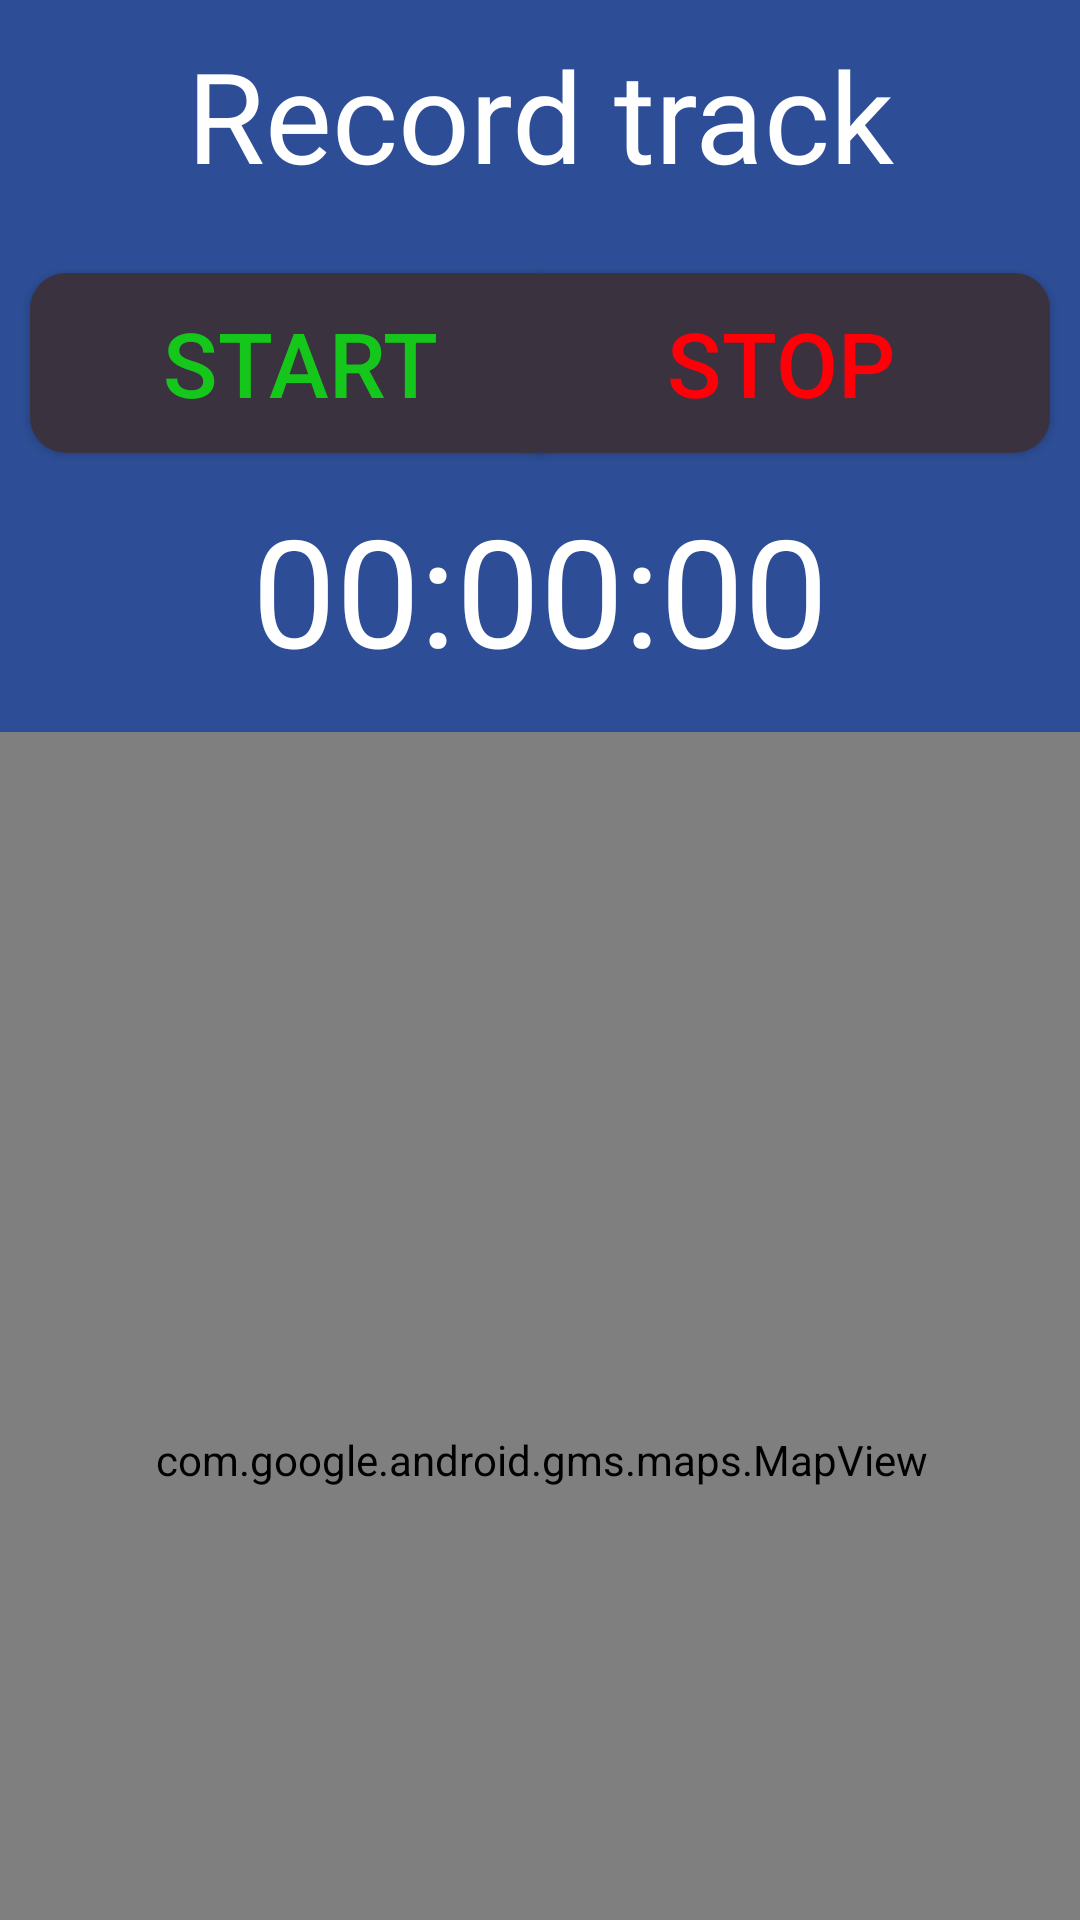

This screen was rendered from an Android layout file. Write that file and the resources it references.
<!-- AndroidManifest.xml: application theme AppTheme -->
<!-- res/layout/activity_record_track.xml -->
<?xml version="1.0" encoding="utf-8"?>
<androidx.constraintlayout.widget.ConstraintLayout xmlns:android="http://schemas.android.com/apk/res/android"
    xmlns:app="http://schemas.android.com/apk/res-auto"
    xmlns:tools="http://schemas.android.com/tools"
    android:layout_width="match_parent"
    android:layout_height="match_parent"
    android:background="@color/colorBGp1"
    tools:context=".RecordTrack">

    <Button
        android:id="@+id/startbutton"
        android:layout_width="180dp"
        android:layout_height="60dp"
        android:layout_marginStart="10dp"
        android:layout_marginTop="10dp"
        android:background="@layout/roundedcorners"
        android:text="@string/button3"
        android:textColor="@color/colorBTextGreen"
        android:textSize="30sp"
        app:layout_constraintStart_toStartOf="parent"
        app:layout_constraintTop_toBottomOf="@+id/header" />

    <Button
        android:id="@+id/stopbutton"
        android:layout_width="180dp"
        android:layout_height="60dp"
        android:layout_marginEnd="10dp"
        android:background="@layout/roundedcorners"
        android:text="@string/button4"
        android:textColor="@color/colorBTextRed"
        android:textSize="30sp"
        app:layout_constraintBaseline_toBaselineOf="@+id/startbutton"
        app:layout_constraintEnd_toEndOf="parent" />

    <TextView
        android:id="@+id/header"
        android:layout_width="282dp"
        android:layout_height="71dp"
        android:layout_marginTop="10dp"
        android:text="@string/header"
        android:textAlignment="center"
        android:textColor="@color/colorTVwhite"
        android:textSize="42sp"
        app:layout_constraintEnd_toEndOf="parent"
        app:layout_constraintStart_toStartOf="parent"
        app:layout_constraintTop_toTopOf="parent" />

    <TextView
        android:id="@+id/timer"
        android:layout_width="300dp"
        android:layout_height="70dp"
        android:layout_marginTop="12dp"
        android:text="@string/timervalue"
        android:textAlignment="center"
        android:textColor="@color/colorTVwhite"
        android:textSize="50sp"
        app:layout_constraintEnd_toEndOf="parent"
        app:layout_constraintStart_toStartOf="parent"
        app:layout_constraintTop_toBottomOf="@+id/stopbutton" />

    <TextView
        android:id="@+id/distance"
        android:layout_width="165dp"
        android:layout_height="34dp"
        android:layout_marginStart="35dp"
        android:text="@string/distance"
        android:textColor="@color/colorTVwhite"
        android:textSize="18sp"
        app:layout_constraintBaseline_toBaselineOf="@+id/distancevalue"
        app:layout_constraintStart_toStartOf="parent" />

    <TextView
        android:id="@+id/avgspeed"
        android:layout_width="165dp"
        android:layout_height="34dp"
        android:layout_marginStart="35dp"
        android:text="@string/avgspeed"
        android:textColor="@color/colorTVwhite"
        android:textSize="18sp"
        app:layout_constraintBaseline_toBaselineOf="@+id/avgspeedvalue"
        app:layout_constraintStart_toStartOf="parent" />

    <TextView
        android:id="@+id/distancevalue"
        android:layout_width="wrap_content"
        android:layout_height="34dp"
        android:layout_marginStart="51dp"
        android:layout_marginTop="8dp"
        android:layout_marginEnd="10dp"
        android:text="@string/distancevalue"
        android:textAlignment="center"
        android:textColor="@color/colorBTextGreen"
        android:textSize="18sp"
        app:layout_constraintEnd_toEndOf="parent"
        app:layout_constraintStart_toEndOf="@+id/avgspeed"
        app:layout_constraintTop_toBottomOf="@+id/timer" />

    <TextView
        android:id="@+id/avgspeedvalue"
        android:layout_width="wrap_content"
        android:layout_height="34dp"
        android:layout_marginStart="51dp"
        android:layout_marginEnd="10dp"
        android:text="@string/avgspeedvalue"
        android:textAlignment="center"
        android:textColor="@color/colorBTextGreen"
        android:textSize="18sp"
        app:layout_constraintEnd_toEndOf="parent"
        app:layout_constraintStart_toEndOf="@+id/avgspeed"
        app:layout_constraintTop_toBottomOf="@+id/distancevalue" />

    <com.google.android.gms.maps.MapView
        android:id="@+id/mapView"
        android:layout_width="398dp"
        android:layout_height="485dp"
        android:layout_marginTop="24dp"
        app:layout_constraintBottom_toBottomOf="parent"
        app:layout_constraintEnd_toEndOf="parent"
        app:layout_constraintStart_toStartOf="parent"
        app:layout_constraintTop_toBottomOf="@+id/avgspeed" />

</androidx.constraintlayout.widget.ConstraintLayout>
<!-- res/layout/roundedcorners.xml (included above) -->
<?xml version="1.0" encoding="utf-8"?>
<shape xmlns:android="http://schemas.android.com/apk/res/android"
android:shape="rectangle"
    android:layout_height="35dp"
    android:layout_width="100dp">
<solid android:color="@color/colorBTtext"/>


<corners android:radius="12dp" />
</shape>
<!-- resources referenced by this layout -->
<resources>
  <color name="colorBGp1">#2D4E96</color>
  <color name="colorBTextGreen">#15C71B</color>
  <color name="colorBTextRed">#FF0008</color>
  <color name="colorBTtext">#3B3240</color>
  <color name="colorTVwhite">#FFFFFF</color>
  <string name="avgspeedvalue">0 km/h</string>
  <string name="button3">Start</string>
  <string name="button4">Stop</string>
  <string name="distance">Distance ran:</string>
  <string name="distancevalue">0 m</string>
  <string name="header">Record track</string>
  <string name="timervalue">00:00:00</string>
  <style name="AppTheme" parent="Theme.AppCompat.Light.NoActionBar">
          
          <item name="colorPrimary">@color/colorPrimary</item>
          <item name="colorPrimaryDark">@color/colorPrimaryDark</item>
          <item name="colorAccent">@color/colorAccent</item>
      </style>
  <color name="colorPrimary">#6200EE</color>
  <color name="colorPrimaryDark">#2D4E96</color>
  <color name="colorAccent">#03DAC5</color>
</resources>
